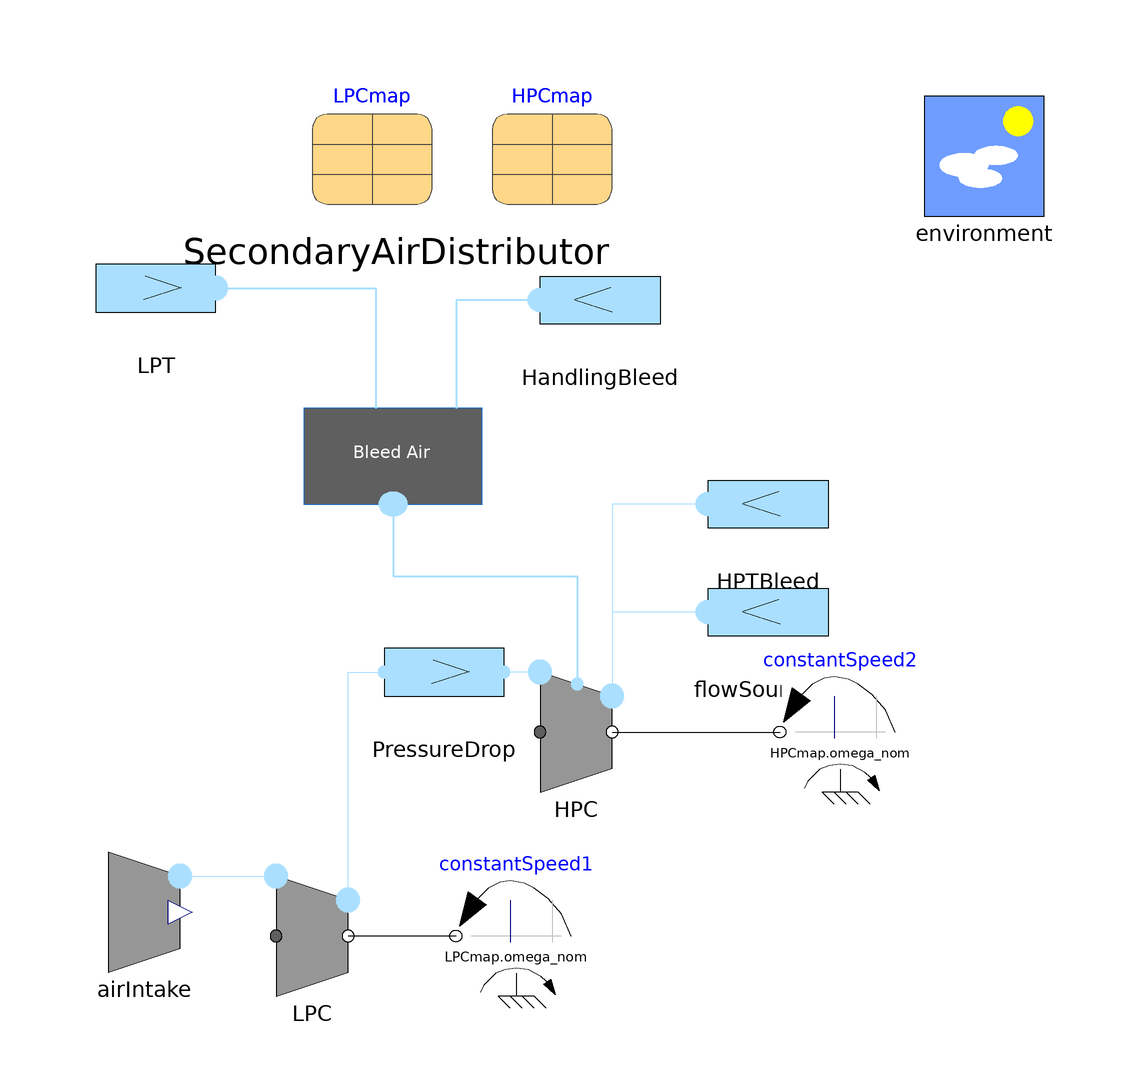

This picture is the connection diagram that the Modelica source below describes through its graphical annotations.

model TestCompressorBleeds
      extends Modelica.Icons.Example;
      parameter Modelica.Units.SI.MassFlowRate fnom=70.955;
      parameter Modelica.Units.SI.Efficiency EisL=0.82;
      parameter Modelica.Units.SI.Efficiency EisH=0.85;
      parameter Modelica.Units.SI.Pressure Plpc_E=82700;
      parameter Modelica.Units.SI.Temperature Tlpc_E=253.03;
      parameter Modelica.Units.SI.Pressure Plpc_L=3.95*Plpc_E;
      parameter Modelica.Units.SI.Pressure Phpc_E=Plpc_L*0.98;
      parameter Modelica.Units.SI.Pressure Phpc_L=3.5*Phpc_E;
      parameter Modelica.Units.SI.Temperature Thpc_E=Tlpc_E*(1 + 1/0.823*((
          Plpc_L/Plpc_E)^(0.4/1.4) - 1));
      BasicAeroEngines.Components.AirIntake airIntake annotation (
        Placement(visible = true, transformation(origin = {-74, -46}, extent = {{-10, -10}, {10, 10}}, rotation = 0)));
      BasicAeroEngines.Components.FlowSourceAir flowSourceAir(referenceMassFlowRate = (-0.88*fnom) + 8, referenceTemperature = 871.15) annotation (
        Placement(visible = true, transformation(origin = {30, 4}, extent = {{10, -10}, {-10, 10}}, rotation = 0)));
      Modelica.Mechanics.Rotational.Sources.ConstantSpeed constantSpeed1(w_fixed = LPCmap.omega_nom) annotation (
        Placement(visible = true, transformation(origin = {-12, -50}, extent = {{10, -10}, {-10, 10}}, rotation = 0)));
      Modelica.Mechanics.Rotational.Sources.ConstantSpeed constantSpeed2(w_fixed = HPCmap.omega_nom) annotation (
        Placement(visible = true, transformation(origin = {42, -16}, extent = {{10, -10}, {-10, 10}}, rotation = 0)));
      BasicAeroEngines.Components.CompressorMapsBetaLines LPC(data = LPCmap) annotation (
        Placement(visible = true, transformation(origin = {-46, -50}, extent = {{-10, -10}, {10, 10}}, rotation = 0)));
      parameter BasicAeroEngines.Data.Compressors.GSP_HPC HPCmap(P_E_nom(displayUnit = "Pa") = Phpc_E, P_L_nom = Phpc_L, T_E_nom(displayUnit = "K") = Thpc_E, eta_nom = EisH, f_nom = fnom, omega_nom = 9235) annotation (
        Placement(visible = true, transformation(origin = {-6, 82}, extent = {{-10, -10}, {10, 10}}, rotation = 0)));
      parameter BasicAeroEngines.Data.Compressors.GSP_LPC LPCmap(P_E_nom(displayUnit = "Pa") = Plpc_E, P_L_nom = Plpc_L, T_E_nom(displayUnit = "K") = Tlpc_E, eta_nom = EisL, f_nom = fnom, omega_nom = 5955) annotation (
        Placement(visible = true, transformation(origin = {-36, 82}, extent = {{-10, -10}, {10, 10}}, rotation = 0)));
      inner BasicAeroEngines.Components.Environment environment(Mach = 0.147, P(displayUnit = "Pa"), Pb(displayUnit = "Pa") = 103900, Tb(displayUnit = "K") = 263.93, altitude = 1844, useMach = true) annotation (
        Placement(visible = true, transformation(origin = {66, 80}, extent = {{-10, -10}, {10, 10}}, rotation = 0)));
      BasicAeroEngines.Components.FlowSourceAir HPTBleed(referenceMassFlowRate = -0.12*fnom, referenceTemperature(displayUnit = "K") = 598) annotation (
        Placement(visible = true, transformation(origin = {30, 22}, extent = {{10, -10}, {-10, 10}}, rotation = 0)));
      BasicAeroEngines.Components.LinearPressureDropAir PressureDrop(referenceMassFlowRate = fnom, referencePressureDrop = 0.02*Plpc_L) annotation (
        Placement(visible = true, transformation(origin = {-24, -6}, extent = {{-10, -10}, {10, 10}}, rotation = 0)));
      BasicAeroEngines.Components.CompressorBleed HPC(Nbleed = 3, Nstages = 9, Nstages_Bleeds = {1, 4, 9}, data = HPCmap) annotation (
        Placement(visible = true, transformation(origin = {-2, -16}, extent = {{-10, -10}, {10, 10}}, rotation = 0)));
      BasicAeroEngines.Components.BleedAirDistributor SecondaryAirDistributor(useHandBleed = true, useLPTBleed = true) annotation (
        Placement(visible = true, transformation(origin = {-32, 38}, extent = {{-24, -20}, {24, 20}}, rotation = 180)));
      BasicAeroEngines.Components.FlowSourceAir LPT[2](f = f_E, each referenceMassFlowRate = 1) annotation (
        Placement(visible = true, transformation(extent = {{-82, 48}, {-62, 68}}, rotation = 0)));
      parameter Modelica.Units.SI.MassFlowRate f_E[2]={-3,-4};
      BasicAeroEngines.Components.FlowSourceAir HandlingBleed[1](each referenceMassFlowRate = -1) annotation (
        Placement(visible = true, transformation(origin = {2, 56}, extent = {{10, -10}, {-10, 10}}, rotation = 0)));
    equation
      connect(airIntake.outlet, LPC.inlet) annotation (
        Line(points = {{-68, -40}, {-52, -40}}, color = {170, 223, 255}));
      connect(LPC.outlet, PressureDrop.inlet) annotation (
        Line(points = {{-40, -44}, {-40, -6}, {-34, -6}}, color = {170, 223, 255}));
      connect(HPC.inlet, PressureDrop.outlet) annotation (
        Line(points = {{-8, -6}, {-14, -6}}, color = {170, 223, 255}));
      connect(constantSpeed1.flange, LPC.shaft_b) annotation (
        Line(points = {{-22, -50}, {-40, -50}}));
      connect(HPC.shaft_b, constantSpeed2.flange) annotation (
        Line(points = {{4, -16}, {32, -16}}));
      connect(flowSourceAir.fluidPort, HPC.outlet) annotation (
        Line(points = {{20, 4}, {4, 4}, {4, -10}}, color = {170, 223, 255}));
      connect(HPTBleed.fluidPort, HPC.outlet) annotation (
        Line(points = {{20, 22}, {4, 22}, {4, -10}}, color = {170, 223, 255}));
      connect(SecondaryAirDistributor.Bl_port, HPC.Bl_port) annotation (
        Line(points = {{-32.48, 22}, {-32.48, 10}, {-1.8, 10}, {-1.8, -8}}, color = {170, 223, 255}, thickness = 0.5));
      connect(HandlingBleed.fluidPort, SecondaryAirDistributor.HandBleed) annotation (
        Line(points = {{-8, 56}, {-21.92, 56}, {-21.92, 38}}, color = {170, 223, 255}, thickness = 0.5));
      connect(LPT.fluidPort, SecondaryAirDistributor.LPTBleed) annotation (
        Line(points = {{-62, 58}, {-35.36, 58}, {-35.36, 38}}, color = {170, 223, 255}, thickness = 0.5));
    end TestCompressorBleeds;